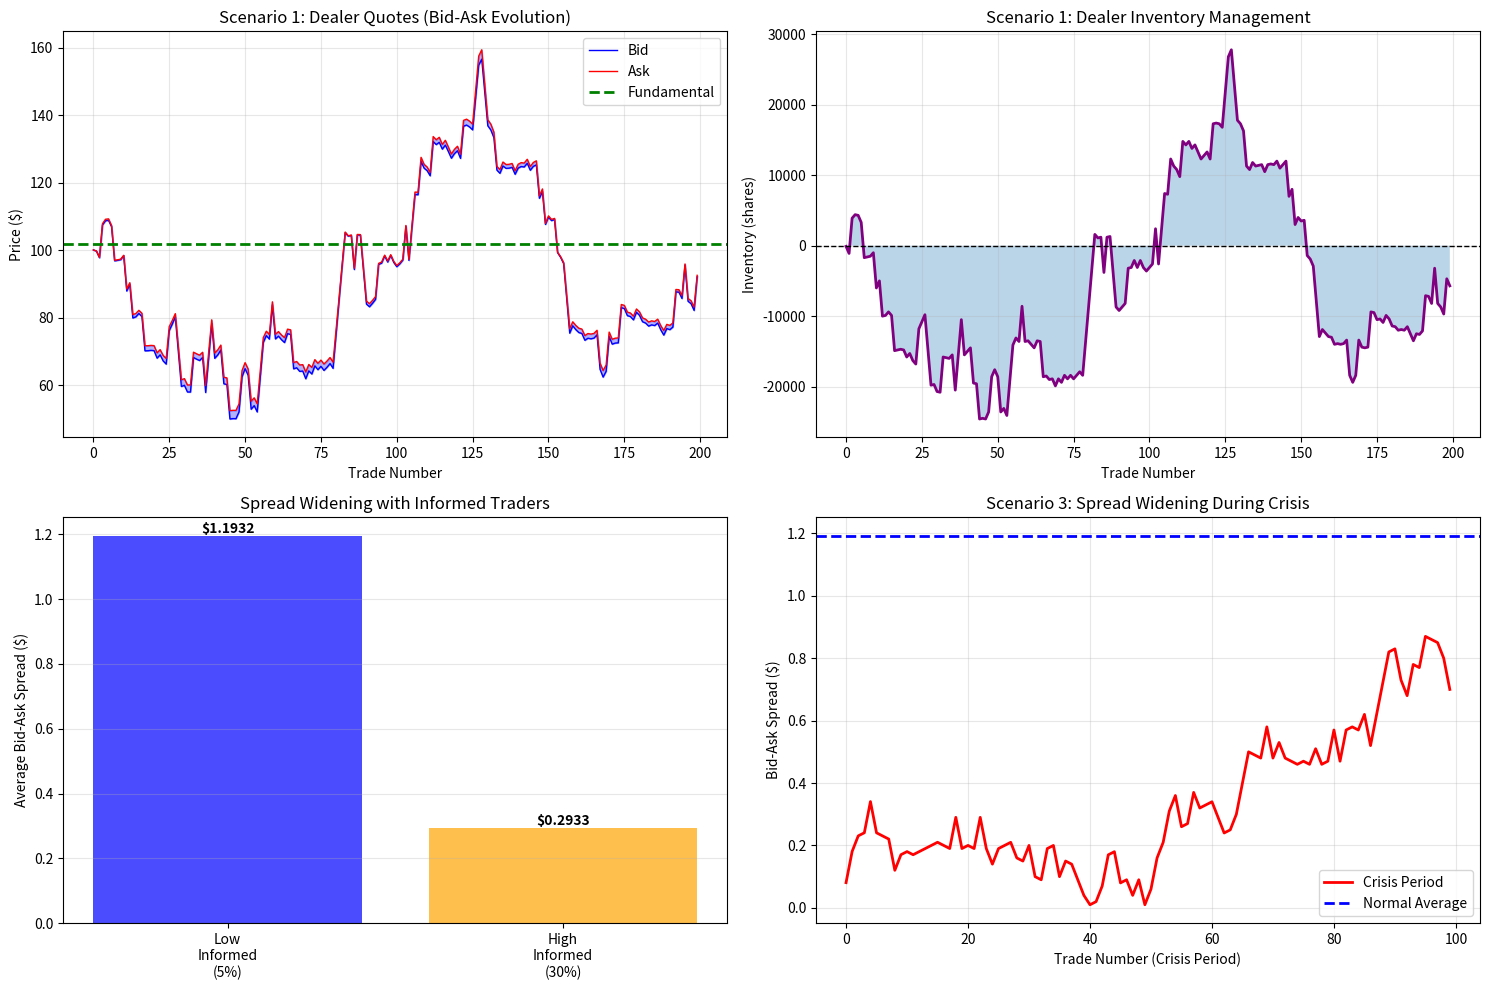

Write Python code to recreate this figure.
import numpy as np
import matplotlib.pyplot as plt

np.random.seed(42)

class QuoteDrivenMarket:
    def __init__(self, initial_price=100.0, fundamental_value=100.0):
        self.price = initial_price
        self.fundamental = fundamental_value
        self.dealer_inventory = 0
        self.dealer_inventory_target = 0
        self.dealer_pnl = 0
        self.quote_history = []
        self.trade_log = []
        self.spread_history = []
        self.inventory_history = []
        self.bid_history = []
        self.ask_history = []
        
    def get_spread(self, inventory, volatility=0.01):
        """Calculate spread based on Stoll's model"""
        # Spread components:
        # 1. Adverse selection (fear of informed traders)
        # 2. Inventory costs (compensation for holding risk)
        
        adverse_selection_cost = 0.005 * volatility  # 0.5% base
        inventory_cost = 0.0001 * abs(inventory)  # Cost per unit of inventory
        
        spread = adverse_selection_cost + inventory_cost
        return max(0.001, spread)  # Minimum spread
    
    def set_quotes(self, fundamental, inventory, volatility):
        """Dealer sets bid and ask based on fundamental and inventory"""
        mid = fundamental
        spread = self.get_spread(inventory, volatility)
        
        # Inventory adjustment (widen ask if short, widen bid if long)
        inventory_adjustment = 0.002 * inventory  # Adjust mid by inventory
        
        bid = mid - spread / 2 + inventory_adjustment
        ask = mid + spread / 2 + inventory_adjustment
        
        return bid, ask
    
    def execute_trade(self, side, quantity, informed_prob=0.1):
        """Execute trade from customer"""
        
        # Update fundamental with random news
        news = np.random.normal(0, 0.002)
        self.fundamental *= (1 + news)
        
        # Determine if order is informed
        is_informed = np.random.random() < informed_prob
        
        # Get current quotes
        volatility = abs(self.fundamental - self.price) / self.price + 0.01
        bid, ask = self.set_quotes(self.fundamental, self.dealer_inventory, volatility)
        
        if side == 'buy':
            # Customer buys at dealer's ask
            execution_price = ask
            
            # If informed, customer wants to buy near fundamental
            if is_informed and self.price < self.fundamental:
                execution_price = ask  # Pay dealer's ask anyway
            
            self.dealer_inventory -= quantity  # Dealer sells, inventory decreases
            self.dealer_pnl += quantity * (ask - self.fundamental)  # PnL from trade
            
        else:  # sell
            # Customer sells at dealer's bid
            execution_price = bid
            
            # If informed, customer wants to sell near fundamental
            if is_informed and self.price > self.fundamental:
                execution_price = bid  # Get dealer's bid anyway
            
            self.dealer_inventory += quantity  # Dealer buys, inventory increases
            self.dealer_pnl += quantity * (self.fundamental - bid)  # PnL from trade
        
        # Update market price (slowly move toward fundamental)
        self.price = 0.9 * self.price + 0.1 * self.fundamental
        
        # Record trade
        self.trade_log.append({
            'side': side,
            'price': execution_price,
            'quantity': quantity,
            'inventory': self.dealer_inventory,
            'informed': is_informed
        })
        
        self.spread_history.append(ask - bid)
        self.inventory_history.append(self.dealer_inventory)
        self.bid_history.append(bid)
        self.ask_history.append(ask)
        
        return execution_price

# Scenario 1: Dealer managing inventory
print("Scenario 1: Dealer Inventory Management")
print("=" * 80)

market1 = QuoteDrivenMarket()

# Simulate customer orders (random arrival)
for t in range(200):
    side = 'buy' if np.random.random() < 0.5 else 'sell'
    quantity = np.random.choice([100, 500, 1000, 5000])
    
    price = market1.execute_trade(side, quantity, informed_prob=0.05)

print(f"Initial Price: $100.00")
print(f"Final Price: ${market1.price:.2f}")
print(f"Fundamental Value: ${market1.fundamental:.2f}")
print(f"Total Trades: {len(market1.trade_log)}")
print(f"Dealer Inventory: {market1.dealer_inventory:,.0f} shares")
print(f"Dealer PnL: ${market1.dealer_pnl:,.2f}")
print(f"Average Spread: ${np.mean(market1.spread_history):.4f}")
print(f"Max Spread: ${np.max(market1.spread_history):.4f}")

# Scenario 2: High informed trader proportion
print(f"\n\nScenario 2: High Informed Trader Proportion")
print("=" * 80)

market2 = QuoteDrivenMarket()

# More informed traders increase spread
for t in range(150):
    side = 'buy' if np.random.random() < 0.5 else 'sell'
    quantity = np.random.choice([100, 500, 1000])
    
    price = market2.execute_trade(side, quantity, informed_prob=0.3)  # 30% informed

print(f"Initial Price: $100.00")
print(f"Final Price: ${market2.price:.2f}")
print(f"Dealer Inventory: {market2.dealer_inventory:,.0f} shares")
print(f"Dealer PnL: ${market2.dealer_pnl:,.2f}")
print(f"Average Spread: ${np.mean(market2.spread_history):.4f}")
print(f"Avg Spread vs Low Informed: {np.mean(market2.spread_history) / np.mean(market1.spread_history):.2f}x wider")

# Scenario 3: Crisis (fundamental drops sharply)
print(f"\n\nScenario 3: Crisis Scenario (Fundamental Crash)")
print("=" * 80)

market3 = QuoteDrivenMarket(fundamental_value=100.0)

# Normal period
for t in range(100):
    side = 'buy' if np.random.random() < 0.5 else 'sell'
    quantity = np.random.choice([100, 500, 1000])
    price = market3.execute_trade(side, quantity, informed_prob=0.1)

# Crisis: Fundamental drops 20%
market3.fundamental = 80.0
spreads_crisis = []

for t in range(100):
    side = 'buy' if np.random.random() < 0.5 else 'sell'
    quantity = np.random.choice([100, 500, 1000])
    price = market3.execute_trade(side, quantity, informed_prob=0.5)  # More informed in crisis
    spreads_crisis.append(market3.spread_history[-1])

print(f"Price Pre-Crisis: $100.00")
print(f"Fundamental Pre-Crisis: $100.00")
print(f"Price Post-Crisis: ${market3.price:.2f}")
print(f"Fundamental Post-Crisis: $80.00")
print(f"Dealer Inventory at Crisis: {market3.dealer_inventory:,.0f} shares")
print(f"Dealer PnL: ${market3.dealer_pnl:,.2f}")
print(f"Average Spread Pre-Crisis: ${np.mean(market1.spread_history):.4f}")
print(f"Average Spread Crisis: ${np.mean(spreads_crisis):.4f}")
print(f"Spread Widening: {np.mean(spreads_crisis) / np.mean(market1.spread_history):.1f}x")

# Visualization
fig, axes = plt.subplots(2, 2, figsize=(15, 10))

# Plot 1: Bid-Ask evolution
times = range(len(market1.bid_history))
axes[0, 0].fill_between(times, market1.bid_history, market1.ask_history, alpha=0.3, color='blue')
axes[0, 0].plot(times, market1.bid_history, linewidth=1, label='Bid', color='blue')
axes[0, 0].plot(times, market1.ask_history, linewidth=1, label='Ask', color='red')
axes[0, 0].axhline(y=market1.fundamental, color='green', linestyle='--', linewidth=2, label='Fundamental')
axes[0, 0].set_xlabel('Trade Number')
axes[0, 0].set_ylabel('Price ($)')
axes[0, 0].set_title('Scenario 1: Dealer Quotes (Bid-Ask Evolution)')
axes[0, 0].legend()
axes[0, 0].grid(alpha=0.3)

# Plot 2: Dealer inventory
times = range(len(market1.inventory_history))
axes[0, 1].plot(times, market1.inventory_history, linewidth=2, color='purple')
axes[0, 1].axhline(y=0, color='black', linestyle='--', linewidth=1)
axes[0, 1].set_xlabel('Trade Number')
axes[0, 1].set_ylabel('Inventory (shares)')
axes[0, 1].set_title('Scenario 1: Dealer Inventory Management')
axes[0, 1].grid(alpha=0.3)
axes[0, 1].fill_between(times, 0, market1.inventory_history, alpha=0.3)

# Plot 3: Spread comparison
scenarios = ['Low\nInformed\n(5%)', 'High\nInformed\n(30%)']
avg_spreads = [np.mean(market1.spread_history), np.mean(market2.spread_history)]
colors = ['blue', 'orange']

bars = axes[1, 0].bar(scenarios, avg_spreads, color=colors, alpha=0.7)
axes[1, 0].set_ylabel('Average Bid-Ask Spread ($)')
axes[1, 0].set_title('Spread Widening with Informed Traders')
axes[1, 0].grid(alpha=0.3, axis='y')

for bar, spread in zip(bars, avg_spreads):
    height = bar.get_height()
    axes[1, 0].text(bar.get_x() + bar.get_width()/2., height,
                   f'${spread:.4f}', ha='center', va='bottom', fontweight='bold')

# Plot 4: Crisis spread spike
time_crisis = range(len(spreads_crisis))
axes[1, 1].plot(time_crisis, spreads_crisis, linewidth=2, color='red', label='Crisis Period')
axes[1, 1].axhline(y=np.mean(market1.spread_history), color='blue', linestyle='--', linewidth=2, label='Normal Average')
axes[1, 1].set_xlabel('Trade Number (Crisis Period)')
axes[1, 1].set_ylabel('Bid-Ask Spread ($)')
axes[1, 1].set_title('Scenario 3: Spread Widening During Crisis')
axes[1, 1].legend()
axes[1, 1].grid(alpha=0.3)

plt.tight_layout()
plt.show()

# Summary
print(f"\n\nComparative Summary:")
print("=" * 80)
print(f"{'Metric':<30} {'Scenario 1':<20} {'Scenario 2':<20}")
print("-" * 70)
print(f"{'Average Spread':<30} {f'${np.mean(market1.spread_history):.4f}':<20} {f'${np.mean(market2.spread_history):.4f}':<20}")
print(f"{'Max Spread':<30} {f'${np.max(market1.spread_history):.4f}':<20} {f'${np.max(market2.spread_history):.4f}':<20}")
print(f"{'Final Inventory':<30} {f'{market1.dealer_inventory:,.0f}':<20} {f'{market2.dealer_inventory:,.0f}':<20}")
print(f"{'Dealer PnL':<30} {f'${market1.dealer_pnl:,.2f}':<20} {f'${market2.dealer_pnl:,.2f}':<20}")
print(f"{'Total Trades':<30} {f'{len(market1.trade_log)}':<20} {f'{len(market2.trade_log)}':<20}")
